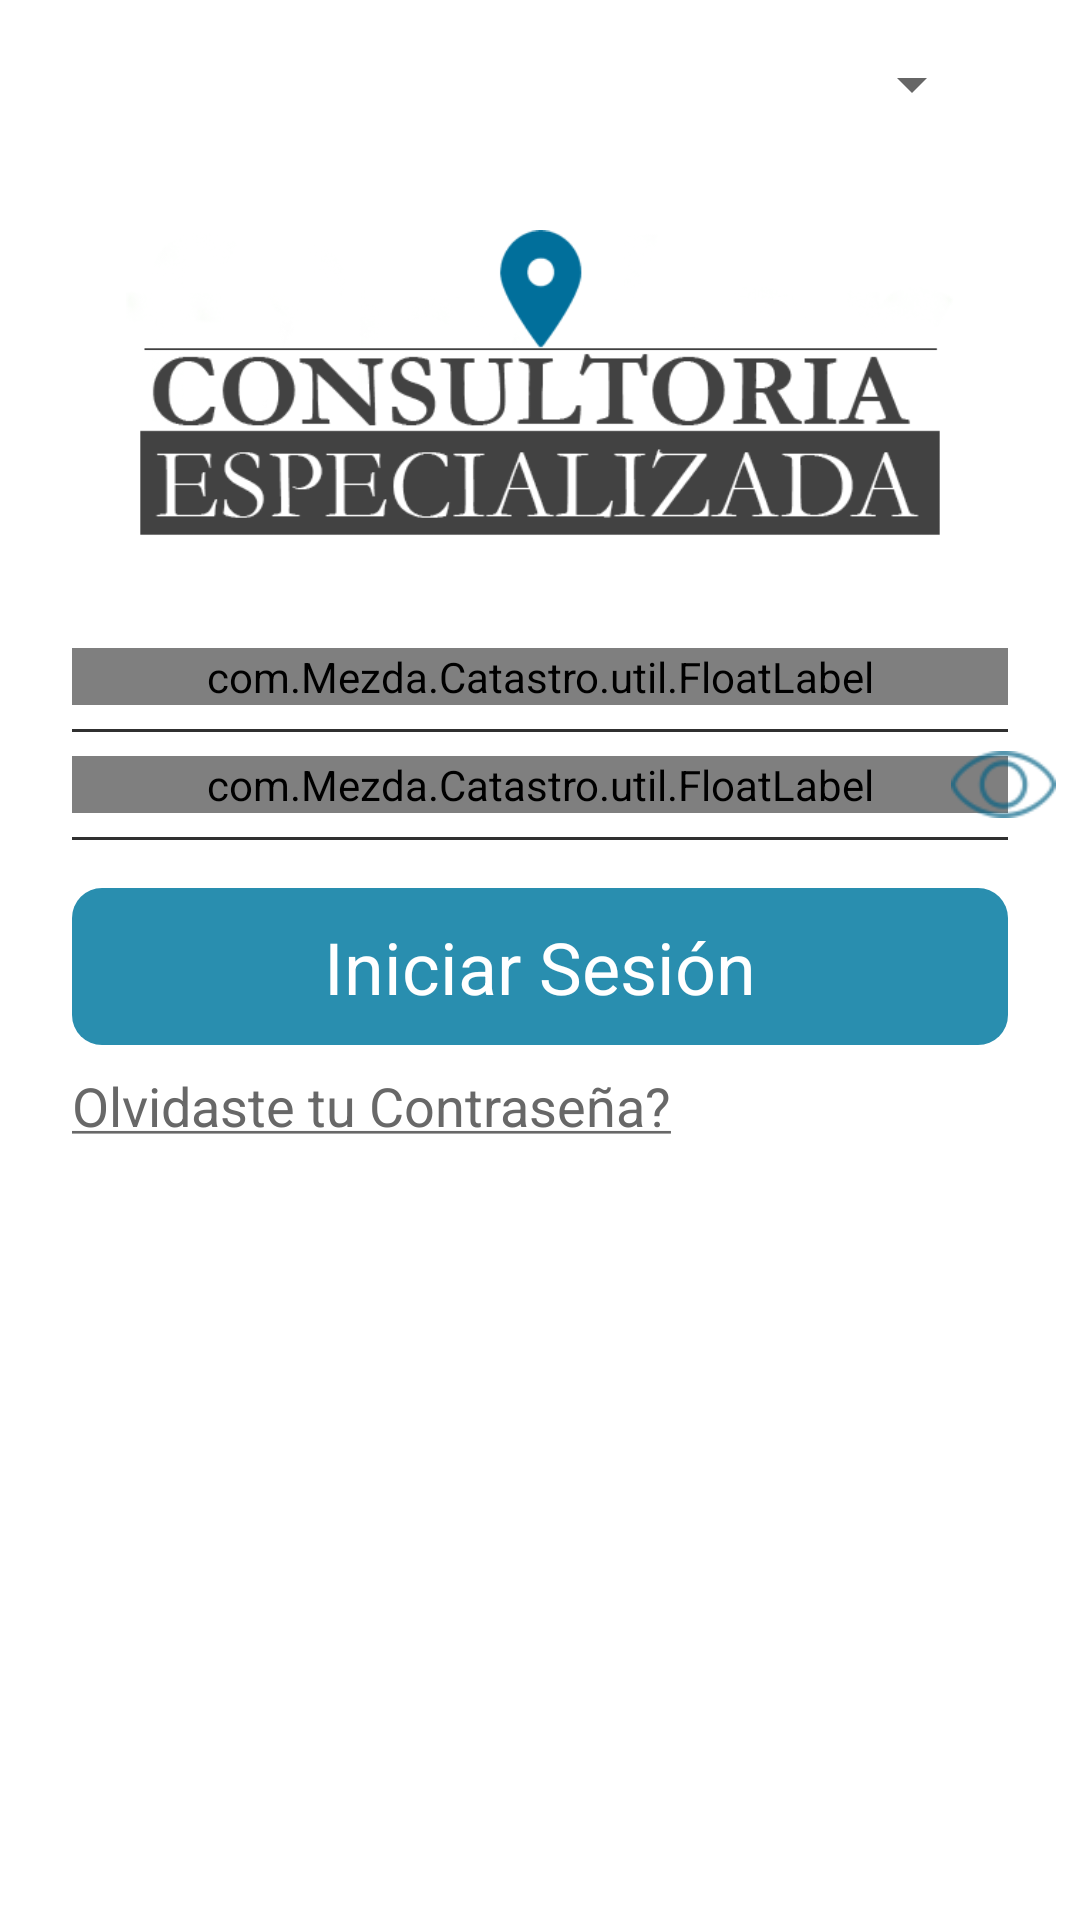

Android layout source for this screen:
<!-- AndroidManifest.xml: activity theme FullScreen -->
<!-- res/layout/activity_sign_in.xml -->
<?xml version="1.0" encoding="utf-8"?>
<android.support.constraint.ConstraintLayout xmlns:android="http://schemas.android.com/apk/res/android"
    xmlns:app="http://schemas.android.com/apk/res-auto"
    xmlns:tools="http://schemas.android.com/tools"
    android:layout_width="match_parent"
    android:layout_height="match_parent"
    android:background="@color/cardview_light_background"
    android:orientation="vertical">


    <ScrollView
        android:layout_width="0dp"
        android:layout_height="0dp"
        app:layout_constraintBottom_toBottomOf="parent"
        app:layout_constraintEnd_toEndOf="parent"
        app:layout_constraintStart_toStartOf="parent"
        app:layout_constraintTop_toTopOf="parent">

        <android.support.constraint.ConstraintLayout
            android:layout_width="match_parent"
            android:layout_height="match_parent">


            <ImageView
                android:id="@+id/crossImgView"
                android:layout_width="wrap_content"
                android:layout_height="wrap_content"
                android:layout_marginLeft="8dp"
                android:layout_marginStart="8dp"
                android:layout_marginTop="8dp"
                android:clickable="true"
                android:padding="@dimen/value_20dp"
                android:src="@drawable/ic_cross_normal"
                android:visibility="invisible"
                app:layout_constraintStart_toStartOf="parent"
                app:layout_constraintTop_toTopOf="parent" />

            <ImageView
                android:id="@+id/imageView3"
                android:layout_width="0dp"
                android:layout_height="160dp"
                android:layout_centerInParent="true"
                android:layout_marginEnd="32dp"
                android:layout_marginLeft="32dp"
                android:layout_marginRight="32dp"
                android:layout_marginStart="32dp"
                android:layout_marginTop="8dp"
                android:padding="@dimen/value_10dp"
                android:src="@drawable/ic_logo_promo_2"
                app:layout_constraintEnd_toEndOf="parent"
                app:layout_constraintStart_toStartOf="parent"
                app:layout_constraintTop_toBottomOf="@+id/spinner_ciudades" />


            <com.Mezda.Catastro.util.FloatLabel
                android:id="@+id/SignInUserName"
                android:layout_width="match_parent"
                android:layout_height="wrap_content"
                android:layout_marginEnd="24dp"
                android:layout_marginLeft="24dp"

                android:layout_marginRight="24dp"
                android:layout_marginStart="24dp"
                android:layout_marginTop="8dp"
                android:hint="@string/hint_phone_number"
                android:inputType="text"
                android:textColorHint="@color/transparent_white"
                app:floatLabelColor="@color/map_polyline_color"
                app:layout_constraintEnd_toEndOf="parent"
                app:layout_constraintStart_toStartOf="parent"
                app:layout_constraintTop_toBottomOf="@+id/imageView3" />

            <View
                android:id="@+id/view"
                android:layout_width="match_parent"
                android:layout_height="1dp"
                android:layout_marginEnd="24dp"
                android:layout_marginLeft="24dp"
                android:layout_marginRight="24dp"
                android:layout_marginStart="24dp"
                android:layout_marginTop="8dp"
                android:background="@color/background_material_dark"
                app:layout_constraintEnd_toEndOf="parent"
                app:layout_constraintStart_toStartOf="parent"
                app:layout_constraintTop_toBottomOf="@+id/SignInUserName" />


            <com.Mezda.Catastro.util.FloatLabel
                android:id="@+id/SignInPassword"
                android:layout_width="0dp"
                android:layout_height="wrap_content"
                android:layout_marginEnd="24dp"
                android:layout_marginLeft="24dp"
                android:layout_marginRight="24dp"
                android:layout_marginStart="24dp"
                android:layout_marginTop="8dp"
                android:layout_weight="1"
                android:hint="@string/hint_password"
                android:inputType="text"
                android:textColorHint="@color/transparent_white"
                app:floatLabelColor="@color/map_polyline_color"
                app:layout_constraintEnd_toEndOf="parent"
                app:layout_constraintStart_toStartOf="parent"
                app:layout_constraintTop_toBottomOf="@+id/view" />

            <ImageView
                android:id="@+id/showPasswordImg"
                android:layout_width="35dp"
                android:layout_height="35dp"
                android:layout_gravity="bottom"
                android:layout_marginEnd="8dp"
                android:layout_marginRight="8dp"
                android:clickable="true"
                android:src="@drawable/ic_show_password"
                android:visibility="visible"
                app:layout_constraintBottom_toBottomOf="@+id/SignInPassword"
                app:layout_constraintEnd_toEndOf="parent"
                app:layout_constraintTop_toTopOf="@+id/SignInPassword" />


            <View
                android:id="@+id/view2"
                android:layout_width="0dp"
                android:layout_height="1dp"
                android:layout_marginEnd="24dp"
                android:layout_marginLeft="24dp"
                android:layout_marginRight="24dp"
                android:layout_marginStart="24dp"
                android:layout_marginTop="8dp"
                android:background="@color/background_material_dark"
                app:layout_constraintEnd_toEndOf="parent"
                app:layout_constraintStart_toStartOf="parent"
                app:layout_constraintTop_toBottomOf="@+id/SignInPassword" />


            <CheckBox
                android:id="@+id/checkBoxAccept"
                android:layout_width="wrap_content"
                android:layout_height="wrap_content"
                android:layout_alignParentBottom="false"
                android:layout_alignParentLeft="true"
                android:layout_alignParentRight="false"
                android:layout_alignParentStart="false"
                android:layout_centerVertical="false"
                android:layout_marginLeft="24dp"
                android:layout_marginStart="24dp"
                android:layout_marginTop="16dp"
                android:checked="false"
                android:visibility="invisible"
                app:layout_constraintStart_toStartOf="parent"
                app:layout_constraintTop_toBottomOf="@+id/view2" />

            <TextView
                android:id="@+id/tcTV"
                android:layout_width="wrap_content"
                android:layout_height="wrap_content"
                android:layout_marginLeft="8dp"
                android:layout_marginStart="8dp"
                android:layout_toRightOf="@+id/checkBoxAccept"
                android:clickable="true"
                android:maxLines="1"
                android:text="@string/tc_accept"
                android:textColor="@android:color/black"
                android:textSize="22sp"
                android:visibility="invisible"
                app:layout_constraintStart_toEndOf="@+id/checkBoxAccept"
                app:layout_constraintTop_toTopOf="@+id/checkBoxAccept" />


            <TextView
                android:id="@+id/btnSignIn"
                style="@style/btnDeepSelection"
                android:layout_width="match_parent"
                android:layout_height="wrap_content"
                android:layout_marginEnd="24dp"
                android:layout_marginLeft="24dp"
                android:layout_marginRight="24dp"
                android:layout_marginStart="24dp"
                android:layout_marginTop="16dp"
                android:text="@string/sign_in_string"
                android:textColor="@color/bright_foreground_material_dark"
                android:textSize="24sp"
                app:layout_constraintEnd_toEndOf="parent"
                app:layout_constraintStart_toStartOf="parent"
                app:layout_constraintTop_toBottomOf="@+id/view2" />


            <TextView
                android:id="@+id/btnForgotPasswordTV"
                android:layout_width="wrap_content"
                android:layout_height="wrap_content"
                android:layout_marginLeft="24dp"
                android:layout_marginStart="24dp"
                android:layout_marginTop="8dp"
                android:clickable="true"
                android:maxLines="2"
                android:text="@string/forget_password_string"
                android:textColor="@color/address_text_color"
                android:textSize="18sp"
                android:visibility="visible"
                app:layout_constraintStart_toStartOf="parent"
                app:layout_constraintTop_toBottomOf="@+id/btnSignIn" />

            <TextView
                android:id="@+id/btnNewUserTV"
                android:layout_width="wrap_content"
                android:layout_height="wrap_content"
                android:layout_alignParentRight="true"
                android:layout_marginBottom="8dp"
                android:layout_marginEnd="8dp"
                android:layout_marginRight="8dp"
                android:clickable="true"
                android:maxLines="2"
                android:text="@string/new_user_string"
                android:textColor="@color/greenish"
                android:textSize="@dimen/value_15sp"
                android:visibility="invisible"
                app:layout_constraintBottom_toBottomOf="parent"
                app:layout_constraintEnd_toEndOf="parent" />

            <View
                android:layout_width="1dp"
                android:layout_height="@dimen/value_15dp"
                android:layout_centerHorizontal="true"
                android:layout_centerVertical="true"
                android:background="@android:color/white"
                android:visibility="invisible" />


            <ImageView
                android:id="@+id/SignIn_Mun_logo"
                android:layout_width="0dp"
                android:layout_height="150dp"
                android:layout_marginBottom="16dp"
                android:layout_marginEnd="24dp"
                android:layout_marginLeft="24dp"
                android:layout_marginRight="24dp"
                android:layout_marginStart="24dp"
                android:layout_marginTop="16dp"
                app:layout_constraintBottom_toBottomOf="parent"
                app:layout_constraintEnd_toEndOf="parent"
                app:layout_constraintStart_toStartOf="parent"
                app:layout_constraintTop_toBottomOf="@+id/btnForgotPasswordTV" />

            <Spinner
                android:id="@+id/spinner_ciudades"
                android:layout_width="0dp"
                android:layout_height="wrap_content"
                android:layout_marginEnd="32dp"
                android:layout_marginLeft="32dp"
                android:layout_marginRight="32dp"
                android:layout_marginStart="32dp"
                android:layout_marginTop="16dp"
                android:gravity="center"
                app:layout_constraintEnd_toEndOf="parent"
                app:layout_constraintStart_toStartOf="parent"
                app:layout_constraintTop_toTopOf="parent" />

        </android.support.constraint.ConstraintLayout>
    </ScrollView>

</android.support.constraint.ConstraintLayout>
<!-- resources referenced by this layout -->
<resources>
  <color name="address_text_color">#686868</color>
  <color name="greenish">#B8D9BE</color>
  <color name="map_polyline_color">#0386bf</color>
  <color name="transparent_white">#155e88</color>
  <dimen name="value_10dp">10dp</dimen>
  <dimen name="value_15dp">15dp</dimen>
  <dimen name="value_15sp">15sp</dimen>
  <dimen name="value_20dp">20dp</dimen>
  <!-- drawable ic_logo_promo_2: png bitmap (drawable-mdpi, 28317 bytes) -->
  <!-- drawable ic_show_password: png bitmap (drawable-mdpi, 1093 bytes) -->
  <string name="forget_password_string"><u>Olvidaste tu Contraseña?</u></string>
  <string name="hint_password">Contraseña</string>
  <string name="hint_phone_number">Usuario</string>
  <string name="new_user_string"><u>Are you new user?</u></string>
  <string name="sign_in_string">Iniciar Sesión</string>
  <string name="tc_accept"><u>Recordar Credencial</u></string>
  <style name="btnDeepSelection" parent="@android:style/Widget.TextView">
          <item name="android:layout_height">wrap_content</item>
          <item name="android:layout_width">wrap_content</item>
          <item name="android:background">@drawable/btn_bg_deep_selection</item>
          <item name="android:clickable">true</item>
          <item name="android:gravity">center_horizontal</item>
          <item name="android:padding">@dimen/value_10dp</item>
          <item name="android:textColor">@color/text_color_1</item>
          <item name="android:textSize">@dimen/value_16sp</item>
      </style>
  <style name="FullScreen" parent="@style/Theme.AppCompat.Light.NoActionBar">
          <item name="android:windowNoTitle">true</item>
          <item name="windowActionBar">false</item>
          <item name="android:windowFullscreen">true</item>
          <item name="android:windowContentOverlay">@null</item>
      </style>
  <!-- drawable btn_bg_deep_selection (drawable) -->
  <?xml version="1.0" encoding="utf-8"?>
  <selector xmlns:android="http://schemas.android.com/apk/res/android">
      <item android:state_pressed="false" android:drawable="@drawable/btn_bg_deep_selection_idle" />
      <item android:state_pressed="true" android:drawable="@drawable/btn_bg_deep_selection_tap" />
  </selector>
  <color name="text_color_1">#ffffff</color>
  <dimen name="value_16sp">16sp</dimen>
  <!-- drawable btn_bg_deep_selection_idle (drawable) -->
  <shape xmlns:android="http://schemas.android.com/apk/res/android"
      android:shape="rectangle">
  
      <solid android:color="@color/bl1" />
      <corners android:radius="10dp" />
  
  </shape>
  <!-- drawable btn_bg_deep_selection_tap (drawable) -->
  <shape xmlns:android="http://schemas.android.com/apk/res/android"
      android:shape="rectangle">
  
      <solid android:color="@color/bl2" />
      <corners android:radius="10dp" />
  
  </shape>
  <color name="bl1">#298eaf</color>
  <color name="bl2">#17628e</color>
</resources>
